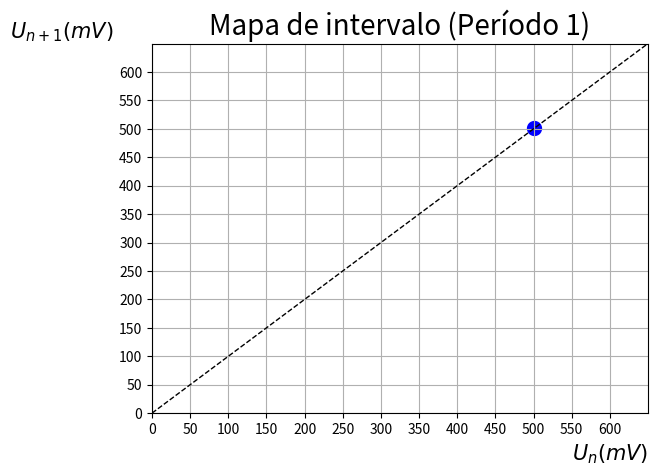

The script that saved this image:
import numpy as np
from numpy import *
import math
import matplotlib.pyplot as plt

U1=333.0+168.1

x=[U1]
y=[U1]

reta = linspace(0, 650, 100)

plt.plot(reta, reta, '--', c='black', linewidth=1)
plt.scatter(x, y, c='blue', linewidth=5)
plt.xlim(0, 650)
plt.ylim(0, 650)

plt.xlabel(r'$U_n(mV)$', fontsize=15, loc='right')
plt.ylabel(r'$U_{n+1}(mV)$', fontsize=15, rotation='horizontal', loc='top')
plt.xticks(np.arange(0, 650, 50))
plt.yticks(np.arange(0, 650, 50))
plt.title('Mapa de intervalo (Período 1)', fontsize=20)
plt.grid()
plt.show()